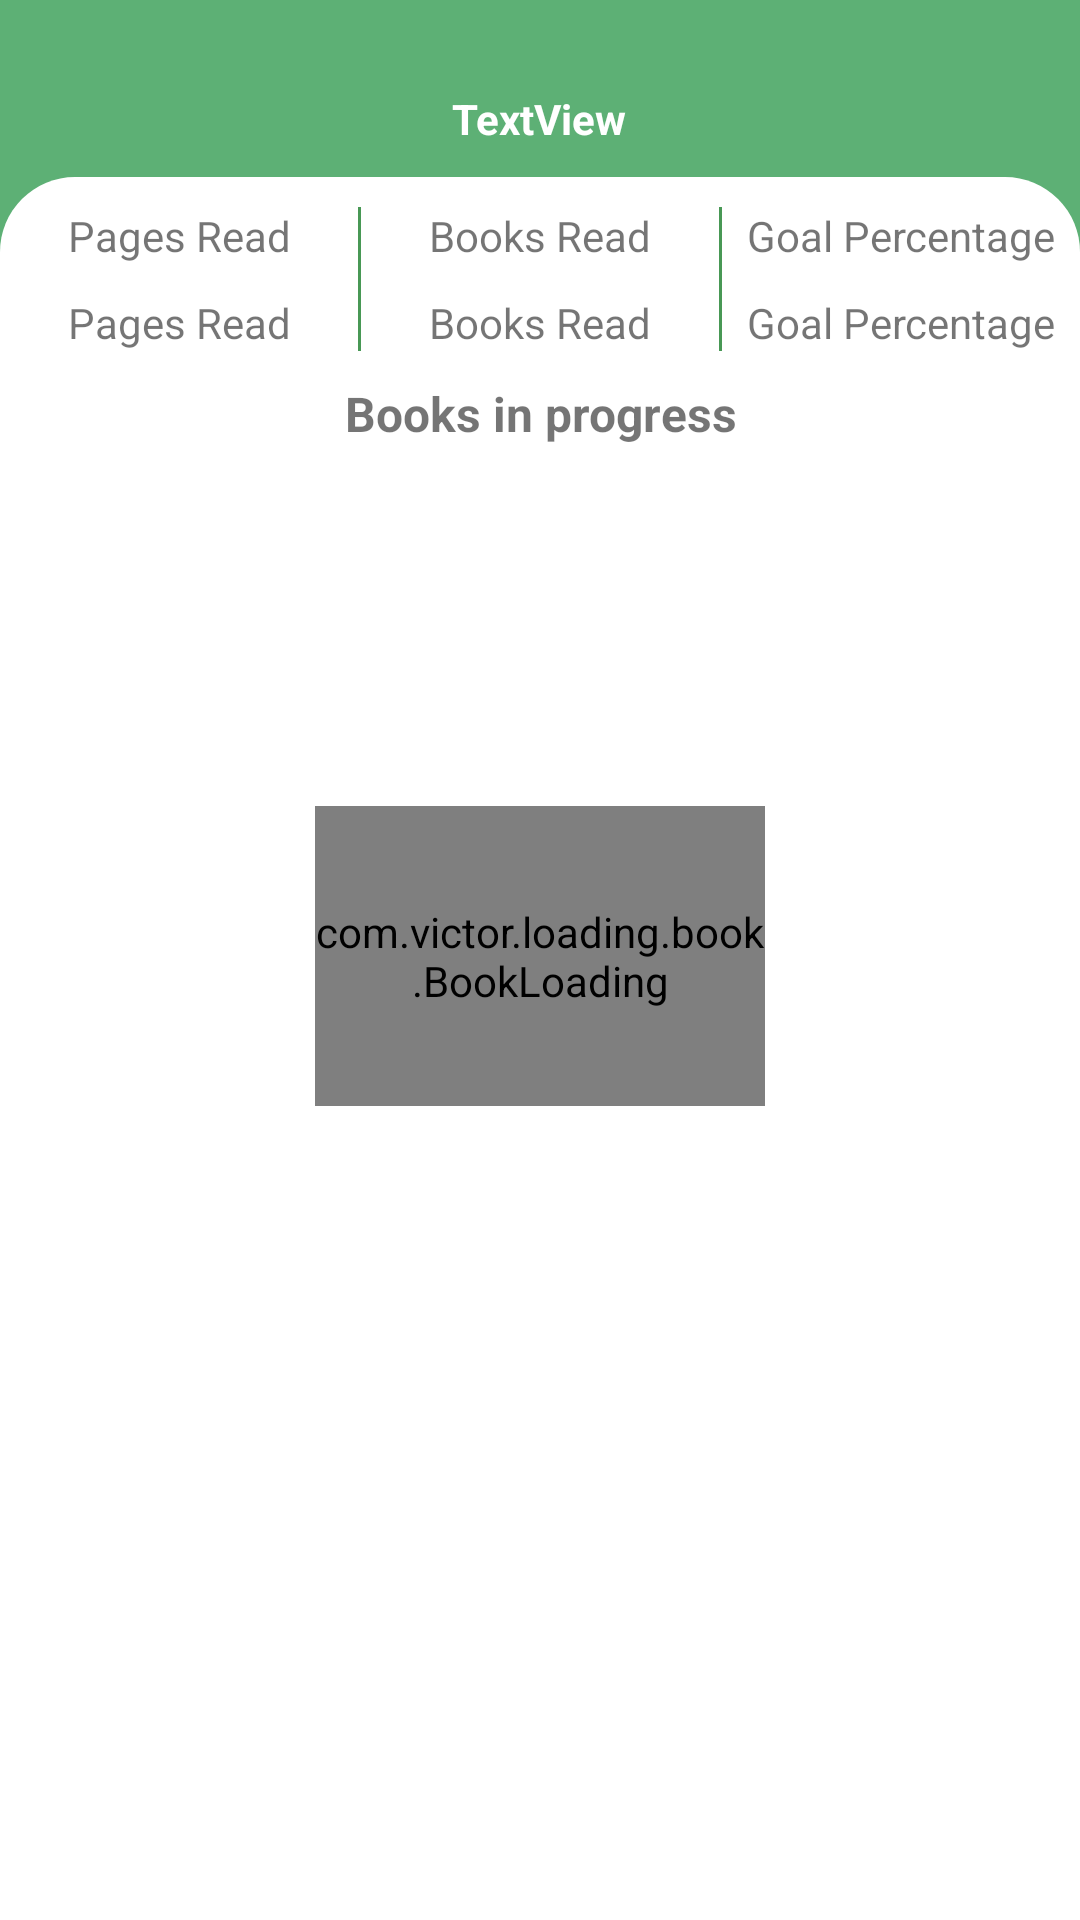

Reconstruct the res/layout file that produces this screen, plus the resources it refers to.
<!-- AndroidManifest.xml: application theme AppTheme -->
<!-- res/layout/fragment_profile.xml -->
<?xml version="1.0" encoding="utf-8"?>
<RelativeLayout xmlns:android="http://schemas.android.com/apk/res/android"
    xmlns:app="http://schemas.android.com/apk/res-auto"
    xmlns:tools="http://schemas.android.com/tools"
    android:layout_width="match_parent"
    android:layout_height="match_parent"
    android:background="#5DB075"
    android:orientation="vertical"
    android:weightSum="9"
    tools:context=".ui.profile.ProfileFragment">


    <ImageView
        android:id="@+id/ivProfilePicture"
        android:layout_width="130dp"
        android:layout_height="wrap_content"
        android:layout_centerHorizontal="true"
        android:padding="15dp"
        tools:src="@tools:sample/avatars" />

    <TextView
        android:id="@+id/tvProfileName"
        android:layout_width="wrap_content"
        android:layout_height="wrap_content"
        android:layout_below="@+id/ivProfilePicture"
        android:layout_centerHorizontal="true"
        android:text="TextView"
        android:textColor="#FFFFFF"
        android:textStyle="bold" />

    <RelativeLayout
        android:layout_width="match_parent"
        android:layout_height="match_parent"
        android:layout_below="@id/tvProfileName"
        android:layout_marginTop="10dp"
        android:layout_weight="8"
        android:background="@drawable/recyclerview_background"
        android:orientation="vertical">

        <RelativeLayout
            android:id="@+id/rlStats"
            android:layout_width="wrap_content"
            android:layout_height="wrap_content">

            <LinearLayout
                android:id="@+id/llTitles"
                android:layout_width="match_parent"
                android:layout_height="wrap_content"
                android:layout_marginTop="10dp"
                android:layout_weight="1"
                android:orientation="horizontal">

                <TextView
                    android:id="@+id/tvPublisher"
                    android:layout_width="match_parent"
                    android:layout_height="wrap_content"
                    android:layout_weight="1"
                    android:text="Pages Read"
                    android:textAlignment="center" />

                <View
                    android:layout_width="1dp"
                    android:layout_height="match_parent"
                    android:background="@color/colorPrimaryDark" />

                <TextView
                    android:id="@+id/tvDatePublished"
                    android:layout_width="match_parent"
                    android:layout_height="wrap_content"
                    android:layout_weight="1"
                    android:text="Books Read"
                    android:textAlignment="center" />

                <View
                    android:layout_width="1dp"
                    android:layout_height="match_parent"
                    android:background="@color/colorPrimaryDark" />

                <TextView
                    android:id="@+id/tvGoalTitle"
                    android:layout_width="match_parent"
                    android:layout_height="wrap_content"
                    android:layout_weight="1"
                    android:text="Goal Percentage"
                    android:textAlignment="center" />

            </LinearLayout>

            <LinearLayout
                android:id="@+id/llAmounts"
                android:layout_width="match_parent"
                android:layout_height="wrap_content"
                android:layout_below="@id/llTitles"
                android:layout_marginTop="0dp"
                android:orientation="horizontal"
                android:paddingTop="0dp">

                <TextView
                    android:id="@+id/tvPagesAmount"
                    android:layout_width="match_parent"
                    android:layout_height="wrap_content"
                    android:layout_weight="1"
                    android:paddingTop="10dp"
                    android:text="Pages Read"
                    android:textAlignment="center" />

                <View
                    android:layout_width="1dp"
                    android:layout_height="match_parent"
                    android:background="@color/colorPrimaryDark" />

                <TextView
                    android:id="@+id/tvBooksAmount"
                    android:layout_width="match_parent"
                    android:layout_height="wrap_content"
                    android:layout_weight="1"
                    android:text="Books Read"
                    android:textAlignment="center" />

                <View
                    android:layout_width="1dp"
                    android:layout_height="match_parent"
                    android:background="@color/colorPrimaryDark" />

                <TextView
                    android:id="@+id/tvGoalPercentage"
                    android:layout_width="match_parent"
                    android:layout_height="wrap_content"
                    android:layout_weight="1"
                    android:text="Goal Percentage"
                    android:textAlignment="center" />

            </LinearLayout>

        </RelativeLayout>

        <androidx.recyclerview.widget.RecyclerView
            android:id="@+id/rvBooksProgress"
            android:layout_width="match_parent"
            android:layout_height="match_parent"
            android:layout_below="@id/tvProgressTitle"
            android:layout_marginTop="10dp" />

        <com.victor.loading.book.BookLoading
            android:id="@+id/bookloading"
            android:layout_width="150dp"
            android:layout_height="100dp"
            android:layout_below="@+id/tvProgressTitle"
            android:layout_centerHorizontal="true"
            android:layout_marginTop="120dp" />

        <TextView
            android:id="@+id/tvProgressTitle"
            android:layout_width="wrap_content"
            android:layout_height="wrap_content"
            android:layout_below="@id/rlStats"
            android:layout_centerHorizontal="true"
            android:layout_marginStart="0dp"
            android:layout_marginTop="10dp"
            android:text="Books in progress"
            android:textAlignment="center"
            android:textSize="16sp"
            android:textStyle="bold" />

    </RelativeLayout>

</RelativeLayout>
<!-- resources referenced by this layout -->
<resources>
  <color name="colorPrimaryDark">#489855</color>
  <!-- drawable recyclerview_background (drawable) -->
  <?xml version="1.0" encoding="utf-8"?>
  <shape xmlns:android="http://schemas.android.com/apk/res/android" android:shape="rectangle">
  <solid android:color="@color/colorWhite"/>
      <corners
          android:topLeftRadius="25dp"
          android:topRightRadius="25dp"/>
  </shape>
  <style name="AppTheme" parent="Theme.MaterialComponents.Light.NoActionBar">
          
          <item name="colorPrimary">@color/black</item>
          <item name="colorOnPrimary">@color/white</item>
          <item name="colorPrimaryDark">@color/black</item>
          <item name="colorAccent">@color/black</item>
          <item name="extendedFloatingActionButtonStyle">@style/Widget.App.ExtendedFloatingActionButton</item>
          <item name="textAppearanceHeadline1">@style/TextAppearance.MaterialComponents.Headline1</item>
          <item name="textAppearanceHeadline2">@style/TextAppearance.MaterialComponents.Headline2</item>
          <item name="textAppearanceHeadline3">@style/TextAppearance.MaterialComponents.Headline3</item>
          <item name="textAppearanceHeadline4">@style/TextAppearance.MaterialComponents.Headline4</item>
          <item name="textAppearanceHeadline5">@style/TextAppearance.MaterialComponents.Headline5</item>
          <item name="textAppearanceHeadline6">@style/TextAppearance.MaterialComponents.Headline6</item>
          <item name="textAppearanceSubtitle1">@style/TextAppearance.MaterialComponents.Subtitle1</item>
          <item name="textAppearanceSubtitle2">@style/TextAppearance.MaterialComponents.Subtitle2</item>
          <item name="textAppearanceBody1">@style/TextAppearance.MaterialComponents.Body1</item>
          <item name="textAppearanceBody2">@style/TextAppearance.MaterialComponents.Body2</item>
          <item name="textAppearanceCaption">@style/TextAppearance.MaterialComponents.Caption</item>
          <item name="textAppearanceButton">@style/TextAppearance.MaterialComponents.Button</item>
          <item name="textAppearanceOverline">@style/TextAppearance.MaterialComponents.Overline</item>
          <item name="windowActionModeOverlay">true</item>
          <item name="actionModeStyle">@style/Widget.App.ActionMode</item>
          <item name="actionModeCloseDrawable">@drawable/ic_close_24dp</item>
          <item name="actionBarTheme">@style/ThemeOverlay.MaterialComponents.Dark.ActionBar</item>
      </style>
  <color name="colorWhite">#fff</color>
  <color name="black">#FF000000</color>
  <color name="white">#FFFFFFFF</color>
  <style name="Widget.App.ExtendedFloatingActionButton" parent="Widget.MaterialComponents.ExtendedFloatingActionButton.Icon">
          <item name="materialThemeOverlay">@style/ThemeOverlay.App.FloatingActionButton</item>
          <item name="shapeAppearanceOverlay">
              @style/ShapeAppearance.App.SmallComponent
          </item>
      </style>
  <style name="Widget.App.ActionMode" parent="Widget.AppCompat.ActionMode">
          <item name="titleTextStyle">?attr/textAppearanceHeadline6</item>
          <item name="subtitleTextStyle">?attr/textAppearanceSubtitle1</item>
          <item name="background">@color/material_grey_900</item>
      </style>
  <style name="ThemeOverlay.App.FloatingActionButton" parent="">
          <item name="colorSecondary">#5DB075</item>
          <item name="colorOnSecondary">@color/black</item>
          <item name="colorOnSurface">@color/white</item>
      </style>
  <style name="ShapeAppearance.App.SmallComponent" parent="ShapeAppearance.MaterialComponents.SmallComponent">
          <item name="cornerFamily">cut</item>
          <item name="cornerSize">4dp</item>
      </style>
</resources>
